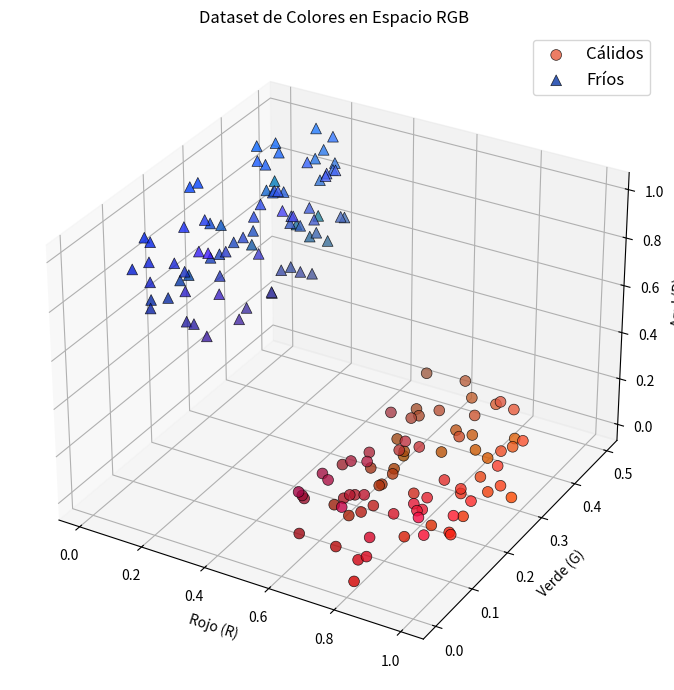
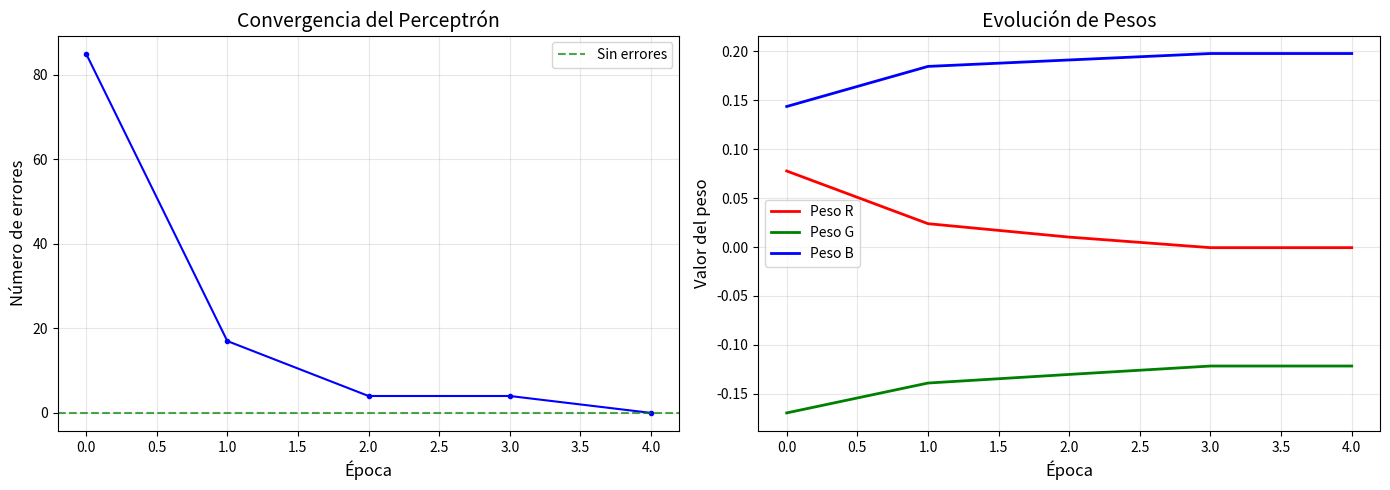
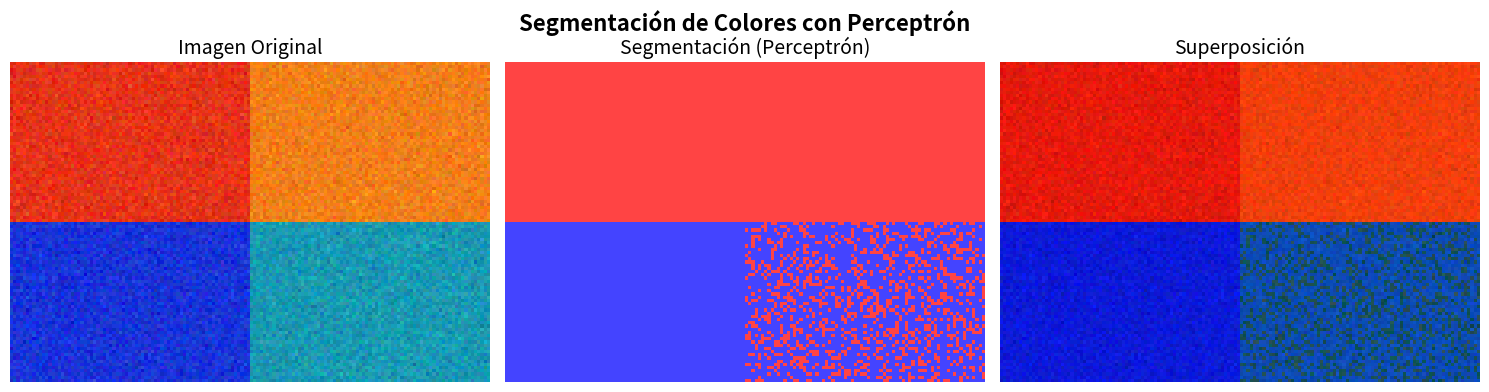
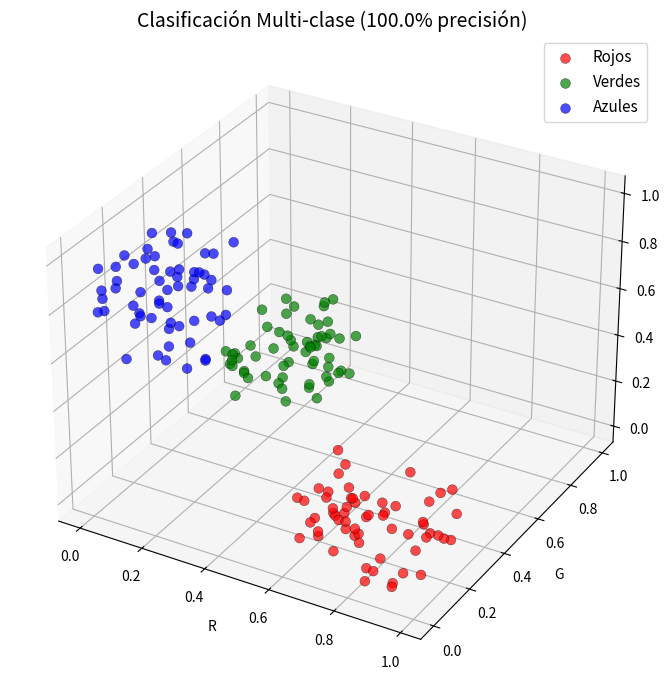
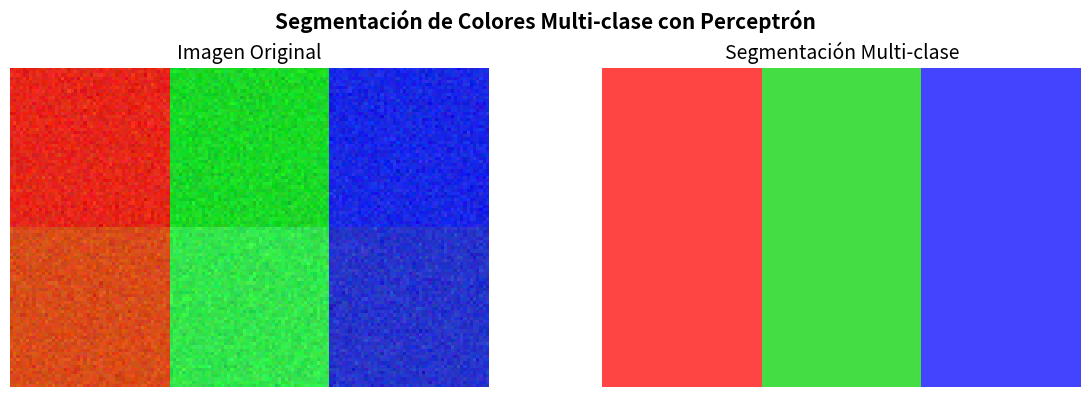

The script that saved these images, in order:
# %% [markdown]
# # Perceptrón para Clusterización y Segmentación de Colores
# 
# Implementación del algoritmo del perceptrón siguiendo el pseudocódigo:
# - Inicializar pesos y umbral
# - Épocas máximas = 100, tasa de aprendizaje = 0.01
# - Entrenar actualizando pesos según el error

# %% Celda 1: Imports
import numpy as np
import matplotlib.pyplot as plt
from matplotlib.colors import ListedColormap
from mpl_toolkits.mplot3d import Axes3D

# %% [markdown]
# ## 1. Implementación del Perceptrón (siguiendo el pseudocódigo)

# %% Celda 2: Clase Perceptrón
class Perceptron:
    """
    Perceptrón simple siguiendo el pseudocódigo:
    0. Inicializar pesos y umbral
    1. epocas_maximas = 100
    2. epoca = 0
    3. tasa_aprendizaje = 0.01
    4. Mientras (epoca < epocas_maximas):
    5.   Para cada instancia de entrenamiento:
    6.     Calcular salida del perceptrón
    7.     Calcular error
    8.     Actualizar pesos y umbral
    9.   epoca += 1
    """
    
    def __init__(self, n_entradas, tasa_aprendizaje=0.01, epocas_maximas=100):
        # Paso 0: Inicializar pesos y umbral (bias)
        self.pesos = np.random.uniform(-0.5, 0.5, n_entradas)
        self.umbral = np.random.uniform(-0.5, 0.5)  # bias
        self.tasa_aprendizaje = tasa_aprendizaje      # Paso 3
        self.epocas_maximas = epocas_maximas            # Paso 1
        self.historial_errores = []
        self.historial_pesos = []
    
    def funcion_activacion(self, suma):
        """Función escalón: retorna 1 si suma >= 0, sino 0"""
        return 1 if suma >= 0 else 0
    
    def predecir(self, entrada):
        """Paso 6: Calcular salida del perceptrón"""
        suma = np.dot(entrada, self.pesos) + self.umbral
        return self.funcion_activacion(suma)
    
    def entrenar(self, X, y):
        """Algoritmo de entrenamiento del perceptrón"""
        epoca = 0  # Paso 2
        
        # Paso 4: Mientras (epoca < epocas_maximas)
        while epoca < self.epocas_maximas:
            errores_epoca = 0
            
            # Paso 5: Para cada instancia de entrenamiento
            for i in range(len(X)):
                # Paso 6: Calcular salida del perceptrón
                salida = self.predecir(X[i])
                
                # Paso 7: Calcular el error
                error = y[i] - salida
                
                # Paso 8: Actualizar pesos y umbral
                if error != 0:
                    self.pesos += self.tasa_aprendizaje * error * X[i]
                    self.umbral += self.tasa_aprendizaje * error
                    errores_epoca += 1
            
            self.historial_errores.append(errores_epoca)
            self.historial_pesos.append(self.pesos.copy())
            
            # Paso 9: epoca += 1
            epoca += 1
            
            # Convergencia temprana
            if errores_epoca == 0:
                print(f"  ¡Convergió en la época {epoca}!")
                break
        
        print(f"  Entrenamiento finalizado. Épocas: {epoca}, Errores finales: {errores_epoca}")
        return self

# %% [markdown]
# ## 2. Generar Dataset de Colores (RGB normalizado 0-1)

# %% Celda 3: Dataset de colores
np.random.seed(42)

def generar_colores(n_por_clase=80):
    """Genera muestras de colores en espacio RGB normalizado [0,1]"""
    # Clase 0: Colores CÁLIDOS (rojos, naranjas, amarillos)
    rojos = np.column_stack([
        np.random.uniform(0.6, 1.0, n_por_clase),  # R alto
        np.random.uniform(0.0, 0.4, n_por_clase),  # G bajo
        np.random.uniform(0.0, 0.3, n_por_clase),  # B bajo
    ])
    
    # Clase 1: Colores FRÍOS (azules, verdes)
    azules = np.column_stack([
        np.random.uniform(0.0, 0.3, n_por_clase),  # R bajo
        np.random.uniform(0.1, 0.5, n_por_clase),  # G medio
        np.random.uniform(0.6, 1.0, n_por_clase),  # B alto
    ])
    
    X = np.vstack([rojos, azules])
    y = np.array([0]*n_por_clase + [1]*n_por_clase)
    
    # Mezclar datos
    indices = np.random.permutation(len(X))
    return X[indices], y[indices]

X, y = generar_colores(80)
print(f"Dataset: {X.shape[0]} muestras, {X.shape[1]} características (R, G, B)")
print(f"Clase 0 (Cálidos): {np.sum(y==0)}, Clase 1 (Fríos): {np.sum(y==1)}")

# %% Celda 4: Visualizar dataset en 3D
fig = plt.figure(figsize=(10, 7))
ax = fig.add_subplot(111, projection='3d')

for clase, nombre, marker in [(0, 'Cálidos', 'o'), (1, 'Fríos', '^')]:
    mask = y == clase
    colores_rgb = X[mask]
    ax.scatter(colores_rgb[:,0], colores_rgb[:,1], colores_rgb[:,2],
               c=colores_rgb, marker=marker, s=60, edgecolors='black',
               linewidth=0.5, label=nombre, alpha=0.8)

ax.set_xlabel('Rojo (R)')
ax.set_ylabel('Verde (G)')
ax.set_zlabel('Azul (B)')
ax.set_title('Dataset de Colores en Espacio RGB')
ax.legend(fontsize=12)
plt.tight_layout()
plt.show()

# %% [markdown]
# ## 3. Entrenar el Perceptrón

# %% Celda 5: Entrenar
print("=" * 50)
print("ENTRENAMIENTO DEL PERCEPTRÓN")
print("=" * 50)

perceptron = Perceptron(
    n_entradas=3,           # R, G, B
    tasa_aprendizaje=0.01,  # Paso 3 del pseudocódigo
    epocas_maximas=100      # Paso 1 del pseudocódigo
)

perceptron.entrenar(X, y)

print(f"\nPesos finales: R={perceptron.pesos[0]:.4f}, G={perceptron.pesos[1]:.4f}, B={perceptron.pesos[2]:.4f}")
print(f"Umbral (bias): {perceptron.umbral:.4f}")

# Precisión
predicciones = np.array([perceptron.predecir(x) for x in X])
precision = np.mean(predicciones == y) * 100
print(f"Precisión: {precision:.1f}%")

# %% Celda 6: Gráfica de convergencia
fig, axes = plt.subplots(1, 2, figsize=(14, 5))

# Errores por época
axes[0].plot(perceptron.historial_errores, 'b-o', markersize=3, linewidth=1.5)
axes[0].set_xlabel('Época', fontsize=12)
axes[0].set_ylabel('Número de errores', fontsize=12)
axes[0].set_title('Convergencia del Perceptrón', fontsize=14)
axes[0].grid(True, alpha=0.3)
axes[0].axhline(y=0, color='green', linestyle='--', alpha=0.7, label='Sin errores')
axes[0].legend()

# Evolución de pesos
historial = np.array(perceptron.historial_pesos)
axes[1].plot(historial[:, 0], 'r-', label='Peso R', linewidth=2)
axes[1].plot(historial[:, 1], 'g-', label='Peso G', linewidth=2)
axes[1].plot(historial[:, 2], 'b-', label='Peso B', linewidth=2)
axes[1].set_xlabel('Época', fontsize=12)
axes[1].set_ylabel('Valor del peso', fontsize=12)
axes[1].set_title('Evolución de Pesos', fontsize=14)
axes[1].legend()
axes[1].grid(True, alpha=0.3)

plt.tight_layout()
plt.show()

# %% [markdown]
# ## 4. Segmentación de una Imagen Sintética

# %% Celda 7: Crear y segmentar imagen
def crear_imagen_prueba(alto=100, ancho=150):
    """Crea una imagen de prueba con zonas cálidas y frías"""
    img = np.zeros((alto, ancho, 3))
    # Zona roja (arriba-izquierda)
    img[0:50, 0:75] = [0.9, 0.2, 0.1]
    # Zona naranja (arriba-derecha)
    img[0:50, 75:150] = [0.95, 0.5, 0.1]
    # Zona azul (abajo-izquierda)
    img[50:100, 0:75] = [0.1, 0.2, 0.85]
    # Zona verde-azul (abajo-derecha)
    img[50:100, 75:150] = [0.1, 0.6, 0.7]
    # Agregar ruido
    ruido = np.random.normal(0, 0.05, img.shape)
    img = np.clip(img + ruido, 0, 1)
    return img

imagen = crear_imagen_prueba()

# Segmentar cada pixel
alto, ancho, _ = imagen.shape
segmentada = np.zeros((alto, ancho))

for i in range(alto):
    for j in range(ancho):
        pixel_rgb = imagen[i, j]
        segmentada[i, j] = perceptron.predecir(pixel_rgb)

# Visualizar
fig, axes = plt.subplots(1, 3, figsize=(15, 4))

axes[0].imshow(imagen)
axes[0].set_title('Imagen Original', fontsize=14)
axes[0].axis('off')

# Mapa de segmentación
cmap = ListedColormap(['#FF4444', '#4444FF'])
axes[1].imshow(segmentada, cmap=cmap)
axes[1].set_title('Segmentación (Perceptrón)', fontsize=14)
axes[1].axis('off')

# Superponer
overlay = imagen.copy()
overlay[segmentada == 0] = overlay[segmentada == 0] * [1, 0.5, 0.5]
overlay[segmentada == 1] = overlay[segmentada == 1] * [0.5, 0.5, 1]
axes[2].imshow(overlay)
axes[2].set_title('Superposición', fontsize=14)
axes[2].axis('off')

plt.suptitle('Segmentación de Colores con Perceptrón', fontsize=16, fontweight='bold')
plt.tight_layout()
plt.show()

# %% [markdown]
# ## 5. Extensión Multi-clase (One-vs-All)
# Para segmentar más de 2 grupos de colores

# %% Celda 8: Multi-clase
np.random.seed(42)

def generar_multiclase(n=60):
    """3 clases: Rojos, Verdes, Azules"""
    rojos = np.column_stack([
        np.random.uniform(0.6, 1.0, n),
        np.random.uniform(0.0, 0.3, n),
        np.random.uniform(0.0, 0.3, n),
    ])
    verdes = np.column_stack([
        np.random.uniform(0.0, 0.3, n),
        np.random.uniform(0.6, 1.0, n),
        np.random.uniform(0.0, 0.3, n),
    ])
    azules = np.column_stack([
        np.random.uniform(0.0, 0.3, n),
        np.random.uniform(0.0, 0.3, n),
        np.random.uniform(0.6, 1.0, n),
    ])
    X = np.vstack([rojos, verdes, azules])
    y = np.array([0]*n + [1]*n + [2]*n)
    idx = np.random.permutation(len(X))
    return X[idx], y[idx]

X_multi, y_multi = generar_multiclase()
n_clases = 3
nombres_clases = ['Rojos', 'Verdes', 'Azules']

# Entrenar un perceptrón por clase (One-vs-All)
print("=" * 50)
print("ENTRENAMIENTO MULTI-CLASE (One-vs-All)")
print("=" * 50)

perceptrones = []
for c in range(n_clases):
    print(f"\nPerceptrón para clase '{nombres_clases[c]}':")
    y_bin = (y_multi == c).astype(int)
    p = Perceptron(n_entradas=3, tasa_aprendizaje=0.01, epocas_maximas=100)
    p.entrenar(X_multi, y_bin)
    perceptrones.append(p)

# Clasificar: asignar la clase cuyo perceptrón da mayor confianza
def predecir_multiclase(x, perceptrones):
    sumas = [np.dot(x, p.pesos) + p.umbral for p in perceptrones]
    return np.argmax(sumas)

pred_multi = np.array([predecir_multiclase(x, perceptrones) for x in X_multi])
prec_multi = np.mean(pred_multi == y_multi) * 100
print(f"\nPrecisión multi-clase: {prec_multi:.1f}%")

# Visualizar 3D multi-clase
fig = plt.figure(figsize=(10, 7))
ax = fig.add_subplot(111, projection='3d')

colores_clase = ['red', 'green', 'blue']
for c in range(n_clases):
    mask = y_multi == c
    ax.scatter(X_multi[mask, 0], X_multi[mask, 1], X_multi[mask, 2],
               c=colores_clase[c], marker='o', s=50, alpha=0.7,
               edgecolors='black', linewidth=0.3, label=nombres_clases[c])

ax.set_xlabel('R'); ax.set_ylabel('G'); ax.set_zlabel('B')
ax.set_title(f'Clasificación Multi-clase ({prec_multi:.1f}% precisión)', fontsize=14)
ax.legend(fontsize=11)
plt.tight_layout()
plt.show()

# %% [markdown]
# ## 6. Segmentación Multi-clase en Imagen

# %% Celda 9: Segmentar imagen con multi-clase
def crear_imagen_multicolor(alto=100, ancho=150):
    img = np.zeros((alto, ancho, 3))
    img[0:50, 0:50]     = [0.9, 0.15, 0.1]   # Rojo
    img[0:50, 50:100]   = [0.1, 0.85, 0.15]   # Verde
    img[0:50, 100:150]  = [0.1, 0.15, 0.9]    # Azul
    img[50:100, 0:50]   = [0.85, 0.3, 0.1]    # Rojo-naranja
    img[50:100, 50:100] = [0.2, 0.9, 0.3]     # Verde claro
    img[50:100, 100:150]= [0.15, 0.2, 0.8]    # Azul oscuro
    ruido = np.random.normal(0, 0.04, img.shape)
    return np.clip(img + ruido, 0, 1)

img_multi = crear_imagen_multicolor()
alto, ancho, _ = img_multi.shape
seg_multi = np.zeros((alto, ancho))

for i in range(alto):
    for j in range(ancho):
        seg_multi[i, j] = predecir_multiclase(img_multi[i, j], perceptrones)

fig, axes = plt.subplots(1, 2, figsize=(12, 4))

axes[0].imshow(img_multi)
axes[0].set_title('Imagen Original', fontsize=14)
axes[0].axis('off')

cmap3 = ListedColormap(['#FF4444', '#44DD44', '#4444FF'])
axes[1].imshow(seg_multi, cmap=cmap3)
axes[1].set_title('Segmentación Multi-clase', fontsize=14)
axes[1].axis('off')

plt.suptitle('Segmentación de Colores Multi-clase con Perceptrón', fontsize=15, fontweight='bold')
plt.tight_layout()
plt.show()

print("\n¡Notebook completado exitosamente!")
